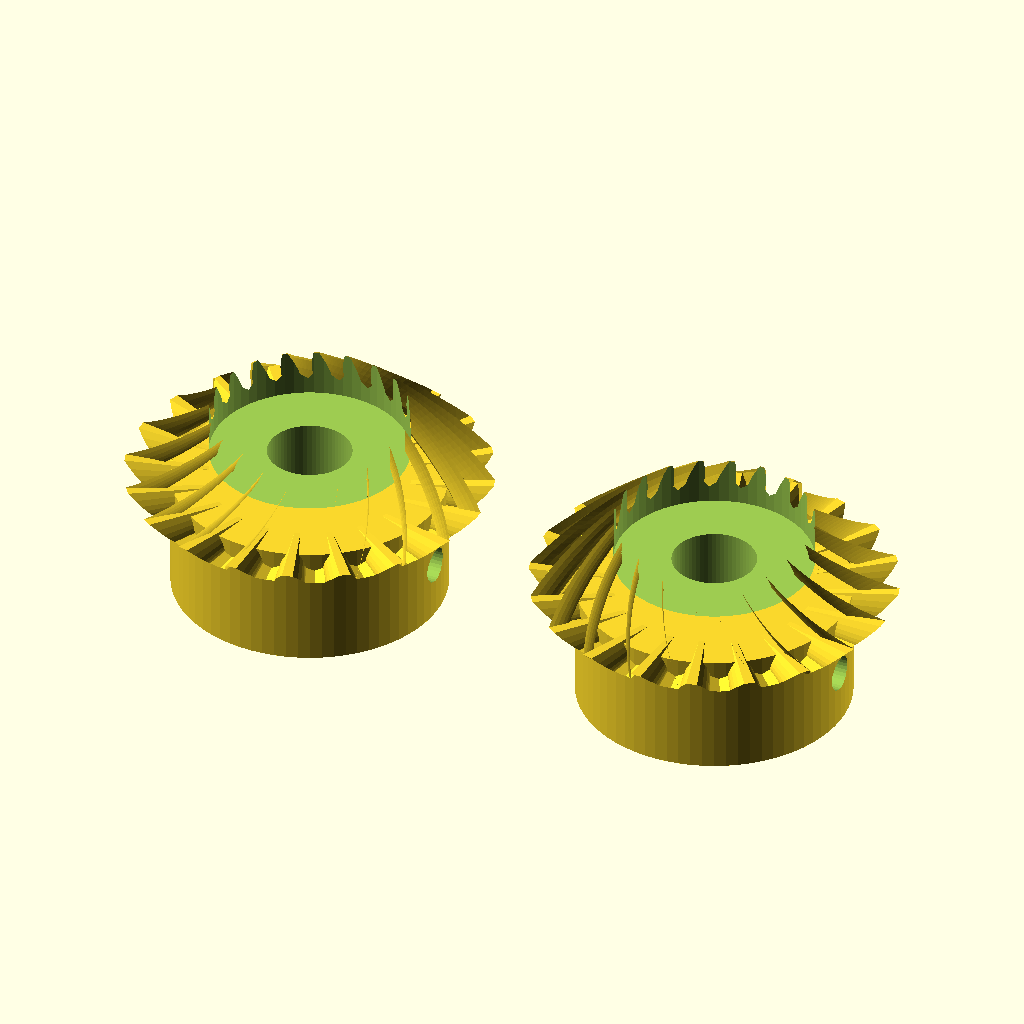
Cell 1 — every parameter at its default value.
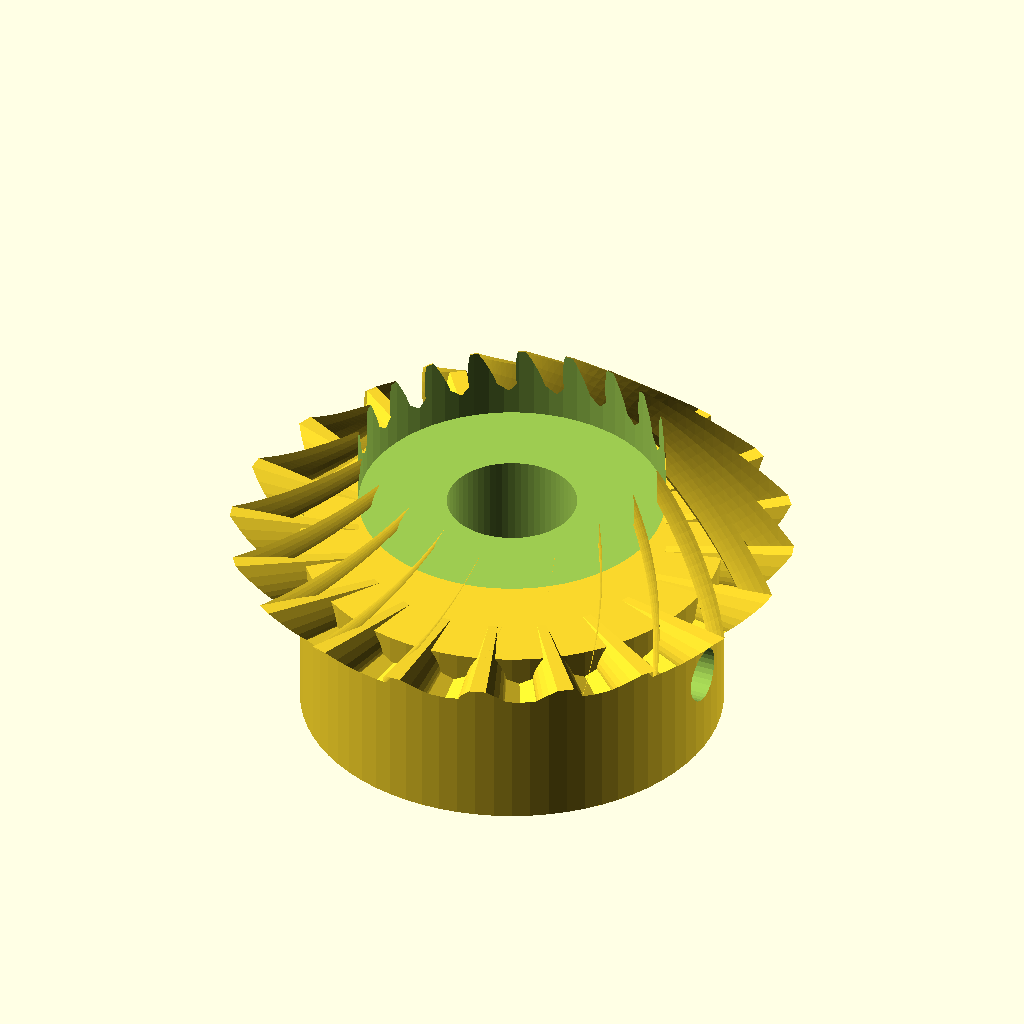
Cell 2 — render_mode set to "RH", the other parameters unchanged.
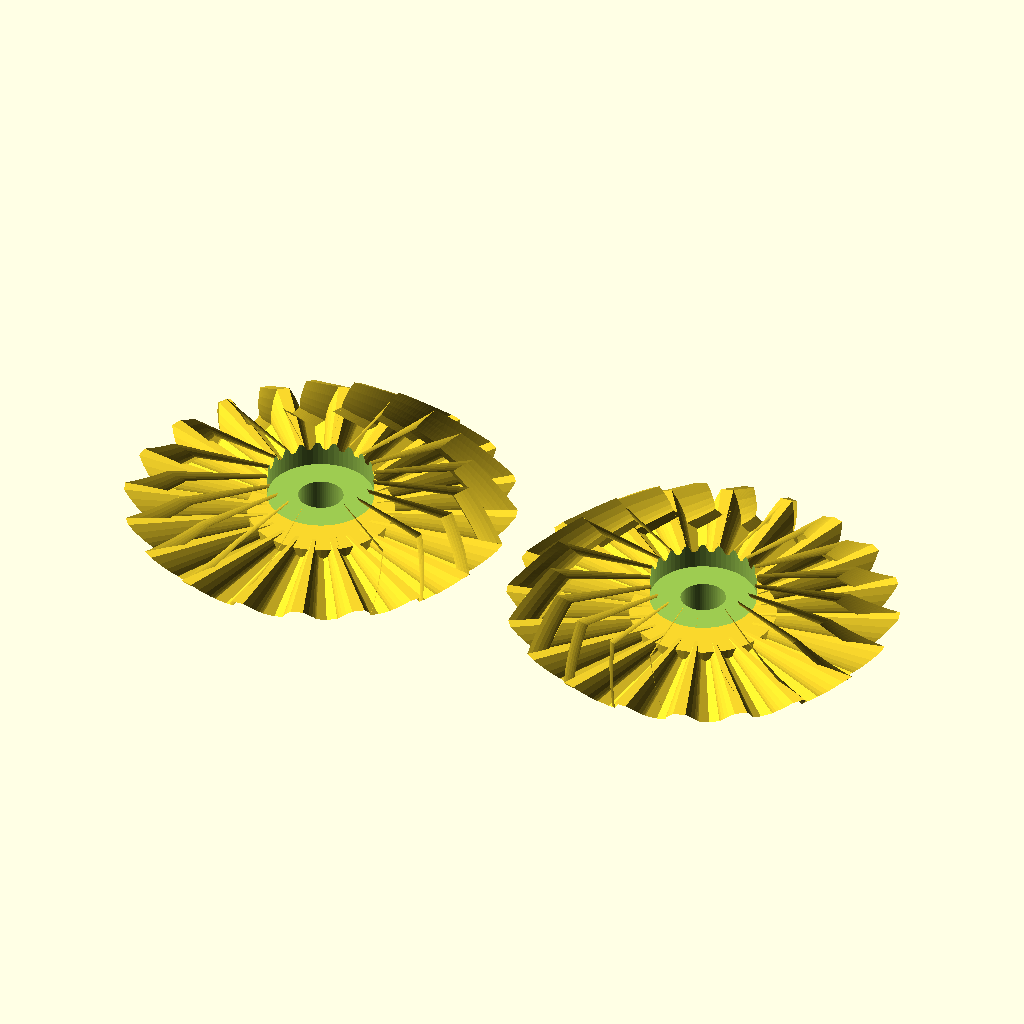
Cell 3 — module_val set to 2.5, the other parameters unchanged.
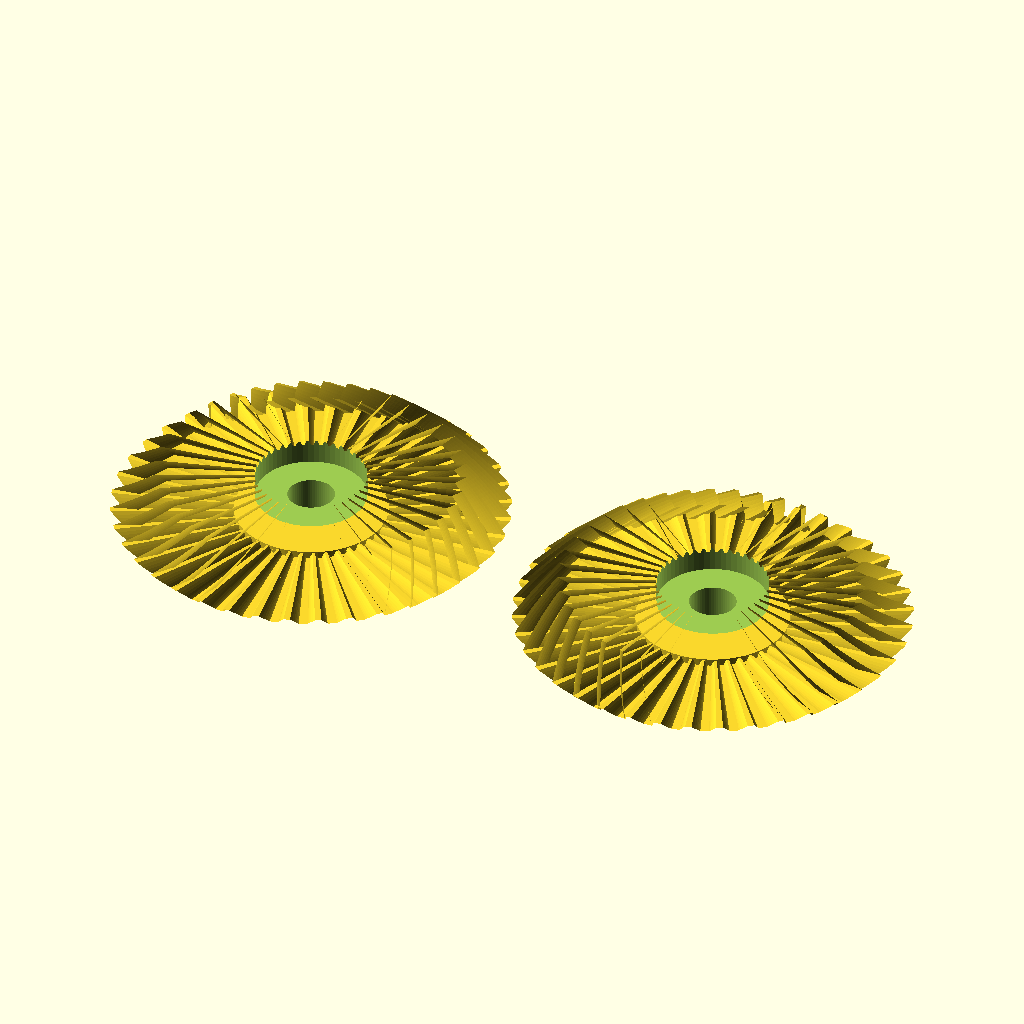
Cell 4 — teeth set to 40, the other parameters unchanged.
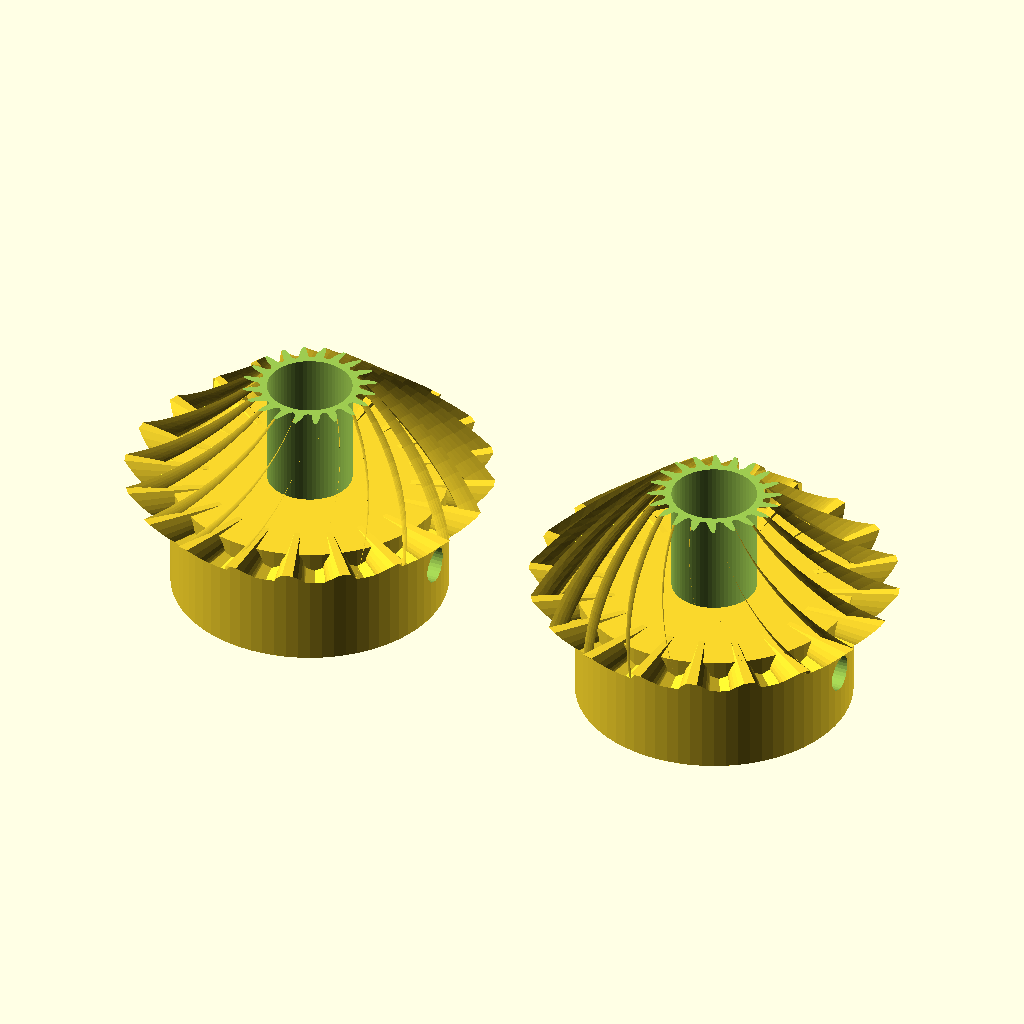
Cell 5: the same model with face_width = 16.
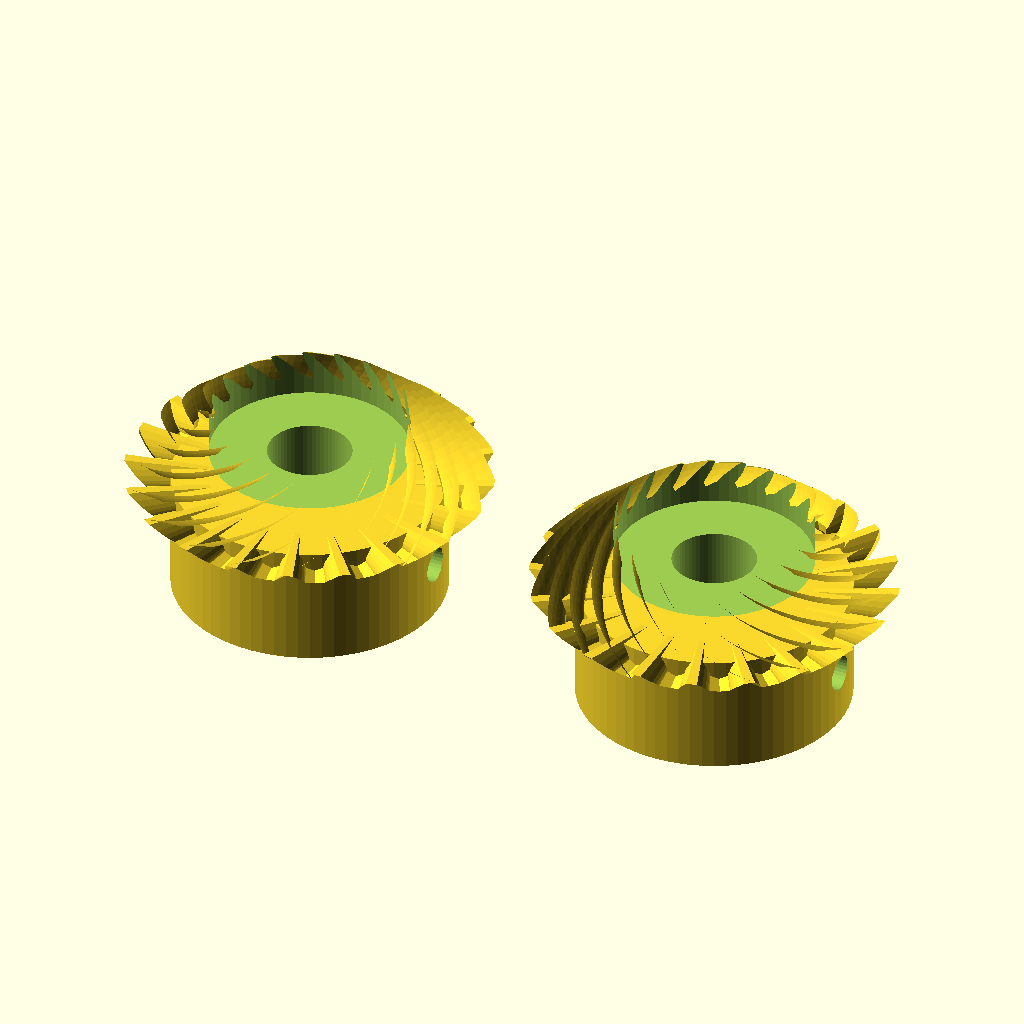
Cell 6 — spiral_angle set to 60, the other parameters unchanged.
The same orthographic view direction (rotation 55°, 0°, 25°; colour scheme Cornfield) for every cell, with the view re-fitted per cell, so scale and position can differ between cells.
The OpenSCAD source (bevel-gear-test/Spiral Helical Bevel  Gear M1.25.scad):
// ============================================================================
// Parametric 90-Degree Spiral Bevel Gear Pair (1.25M, 20T, 1:1 Ratio)
// Designed for support-free FDM 3D printing (hub-down orientation)
// ============================================================================

/* [Render Selection] */
// "pair" renders RH + LH side-by-side; "mesh" shows 90-deg meshing check
render_mode = "pair"; // ["pair", "RH", "LH", "mesh"]

/* [Gear Parameters] */
module_val      = 1.25;   // Module 1.25 (25.0 mm outer pitch diameter)
teeth           = 20;     // Number of teeth (1:1 ratio = 45° pitch cone)
face_width      = 8.0;    // Tooth face width along pitch cone (mm)
spiral_angle    = 30;     // Spiral angle in degrees (25°–35° typical)
pressure_angle  = 20;     // Standard 20° pressure angle
backlash        = 0.12;   // Tooth circumferential clearance for FDM (mm)

/* [Hub & Bore Dimensions] */
bore_dia        = 6.0;    // Target shaft diameter (e.g., 6, 8, or 10 mm)
bore_clearance  = 0.15;   // Extra diameter clearance for 3D printed fit (mm)
hub_dia         = 20.0;   // Rear hub outer diameter (mm)
hub_height      = 8.5;    // Rear hub height below gear back (mm)
front_recess_d  = 14.5;   // Recessed front pocket diameter (mm)
front_recess_h  = 3.0;    // Depth of front pocket (mm)
set_screw_pilot = 2.6;    // 2.6 mm pilot hole for direct M3 tapping in PLA/PETG

/* [Mesh Resolution] */
cone_slices     = 16;     // Axial slices along tooth (14-20 for smooth spiral)
involute_steps  = 7;      // Points per tooth flank

// ============================================================================
// Derived Bevel Geometry (90° Shaft Angle, 1:1 Ratio)
// ============================================================================
pitch_angle     = 45;                               // atan(Z1/Z2) = 45° for 1:1
R_pitch_outer   = (module_val * teeth) / 2;         // 12.5 mm for 1.25M 20T
cone_dist_outer = R_pitch_outer / sin(pitch_angle); // ~17.678 mm
cone_dist_inner = cone_dist_outer - face_width;     // ~9.678 mm
apex_z_global   = hub_height + R_pitch_outer;       // 21.0 mm

// ============================================================================
// Render Output
// ============================================================================
if (render_mode == "RH") {
    spiral_bevel_gear(hand = 1);
} else if (render_mode == "LH") {
    spiral_bevel_gear(hand = -1);
} else if (render_mode == "pair") {
    translate([-R_pitch_outer - 3.5, 0, 0]) spiral_bevel_gear(hand = 1);
    translate([ R_pitch_outer + 3.5, 0, 0]) spiral_bevel_gear(hand = -1);
} else if (render_mode == "mesh") {
    // Meshing verification at 90° shaft intersection (shared apex at [0, 0, apex_z_global])
    spiral_bevel_gear(hand = 1);
    translate([0, apex_z_global, apex_z_global])
        rotate([90, 0, 0])
            rotate([0, 0, 180 / teeth]) // Half-tooth phase alignment
                spiral_bevel_gear(hand = -1);
}

// ============================================================================
// Main Assembly Module
// ============================================================================
module spiral_bevel_gear(hand = 1) {
    apex_z = apex_z_global;
    actual_bore = bore_dia + bore_clearance;

    difference() {
        union() {
            // 1. Rear cylindrical hub
            cylinder(d = hub_dia, h = hub_height + 0.5, $fn = 72);

            // 2. Spiral bevel gear crown (clipped cleanly at hub bottom plane)
            intersection() {
                bevel_crown_polyhedron(hand = hand, apex_z = apex_z);
                cylinder(r = R_pitch_outer + 2 * module_val, h = apex_z, $fn = 96);
            }
        }

        // 3. Through shaft bore
        translate([0, 0, -1])
            cylinder(d = actual_bore, h = apex_z + 2, $fn = 64);

        // 4. Front recessed pocket
        translate([0, 0, hub_height + face_width * sin(pitch_angle) - front_recess_h])
            cylinder(d = front_recess_d, h = front_recess_h + 5, $fn = 64);

        // 5. Radial M3 set-screw pilot hole (2.6 mm for M3 tap)
        translate([0, 0, hub_height * 0.48])
            rotate([0, 90, 0])
                cylinder(d = set_screw_pilot, h = hub_dia, $fn = 32);
    }
}

// ============================================================================
// Spherical/Octoidal Spiral Bevel Crown Generator
// ============================================================================
module bevel_crown_polyhedron(hand = 1, apex_z = 21.0) {
    pts_per_tooth = 2 * involute_steps + 2;
    ring_pts = teeth * pts_per_tooth;

    all_points = [
        for (s = [0 : cone_slices])
            let (
                t = s / cone_slices,
                cd = cone_dist_outer - t * face_width,
                scale_f = cd / cone_dist_outer,
                m_local = module_val * scale_f,
                twist = hand * ((cone_dist_outer - cd) / R_pitch_outer) * tan(spiral_angle) * (180 / PI)
            )
            each spherical_tooth_ring(
                cd = cd,
                m_loc = m_local,
                twist = twist,
                apex_z = apex_z
            )
    ];

    side_faces = [
        for (s = [0 : cone_slices - 1])
            for (i = [0 : ring_pts - 1])
                let (
                    i_next = (i + 1) % ring_pts,
                    r0 = s * ring_pts,
                    r1 = (s + 1) * ring_pts
                )
                [r0 + i, r0 + i_next, r1 + i_next, r1 + i]
    ];

    outer_center_idx = len(all_points);
    inner_center_idx = len(all_points) + 1;

    outer_cap_z = apex_z - cone_dist_outer * cos(pitch_angle);
    inner_cap_z = apex_z - cone_dist_inner * cos(pitch_angle);

    final_points = concat(all_points, [
        [0, 0, outer_cap_z],
        [0, 0, inner_cap_z]
    ]);

    outer_cap_faces = [
        for (i = [0 : ring_pts - 1])
            let (i_next = (i + 1) % ring_pts)
            [outer_center_idx, i_next, i]
    ];

    last_ring_start = cone_slices * ring_pts;
    inner_cap_faces = [
        for (i = [0 : ring_pts - 1])
            let (i_next = (i + 1) % ring_pts)
            [inner_center_idx, last_ring_start + i, last_ring_start + i_next]
    ];

    polyhedron(
        points = final_points,
        faces = concat(side_faces, outer_cap_faces, inner_cap_faces),
        convexity = 10
    );
}

// ============================================================================
// Single Spherical Ring Profile (Mapped onto Cone Sphere of Radius = cd)
// ============================================================================
function spherical_tooth_ring(cd, m_loc, twist, apex_z) =
    let (
        z_v = teeth / cos(pitch_angle),
        r_p = (m_loc * z_v) / 2,
        r_b = r_p * cos(pressure_angle),
        addendum = 1.0 * m_loc,
        dedendum = 1.2 * m_loc,
        r_a = r_p + addendum,
        r_r = max(r_p - dedendum, r_b * 0.92),

        backlash_ang = (backlash / r_p) * (180 / PI),
        half_thick_ang = (90 / z_v) - (backlash_ang / 2),

        inv_p = tan(pressure_angle) * (180 / PI) - pressure_angle,
        base_half_ang = half_thick_ang + inv_p,

        t_max = sqrt(max(0, pow(r_a / r_b, 2) - 1)),
        t_min = sqrt(max(0, pow(r_r / r_b, 2) - 1))
    )
    [
        for (k = [0 : teeth - 1])
            let (tooth_center_ang = k * (360 / teeth) + twist)
            each concat(
                [map_to_sphere(cd, r_r - r_p, tooth_center_ang - (180 / teeth), apex_z)],
                [for (j = [0 : involute_steps - 1])
                    let (
                        u = t_min + (t_max - t_min) * (j / (involute_steps - 1)),
                        r_u = r_b * sqrt(1 + u * u),
                        inv_u = (u - atan(u) * PI / 180) * (180 / PI),
                        ang_offset = (base_half_ang - inv_u) / cos(pitch_angle)
                    )
                    map_to_sphere(cd, r_u - r_p, tooth_center_ang - ang_offset, apex_z)
                ],
                [for (j = [involute_steps - 1 : -1 : 0])
                    let (
                        u = t_min + (t_max - t_min) * (j / (involute_steps - 1)),
                        r_u = r_b * sqrt(1 + u * u),
                        inv_u = (u - atan(u) * PI / 180) * (180 / PI),
                        ang_offset = (base_half_ang - inv_u) / cos(pitch_angle)
                    )
                    map_to_sphere(cd, r_u - r_p, tooth_center_ang + ang_offset, apex_z)
                ],
                [map_to_sphere(cd, r_r - r_p, tooth_center_ang + (180 / teeth), apex_z)]
            )
    ];

function map_to_sphere(cd, dr, theta, apex_z) =
    let (
        d_cone_ang = (dr / cd) * (180 / PI),
        phi = pitch_angle + d_cone_ang,
        r_xy = cd * sin(phi),
        z_pos = apex_z - cd * cos(phi)
    )
    [r_xy * cos(theta), r_xy * sin(theta), z_pos];
Parameter table extracted from the source (name, type, default, range or options):
render_mode: string, default "pair", options "pair", "RH", "LH", "mesh"
module_val: number, default 1.25
teeth: number, default 20
face_width: number, default 8
spiral_angle: number, default 30
pressure_angle: number, default 20
backlash: number, default 0.12
bore_dia: number, default 6
bore_clearance: number, default 0.15
hub_dia: number, default 20
hub_height: number, default 8.5
front_recess_d: number, default 14.5
front_recess_h: number, default 3
set_screw_pilot: number, default 2.6
cone_slices: number, default 16
involute_steps: number, default 7
pitch_angle: number, default 45
